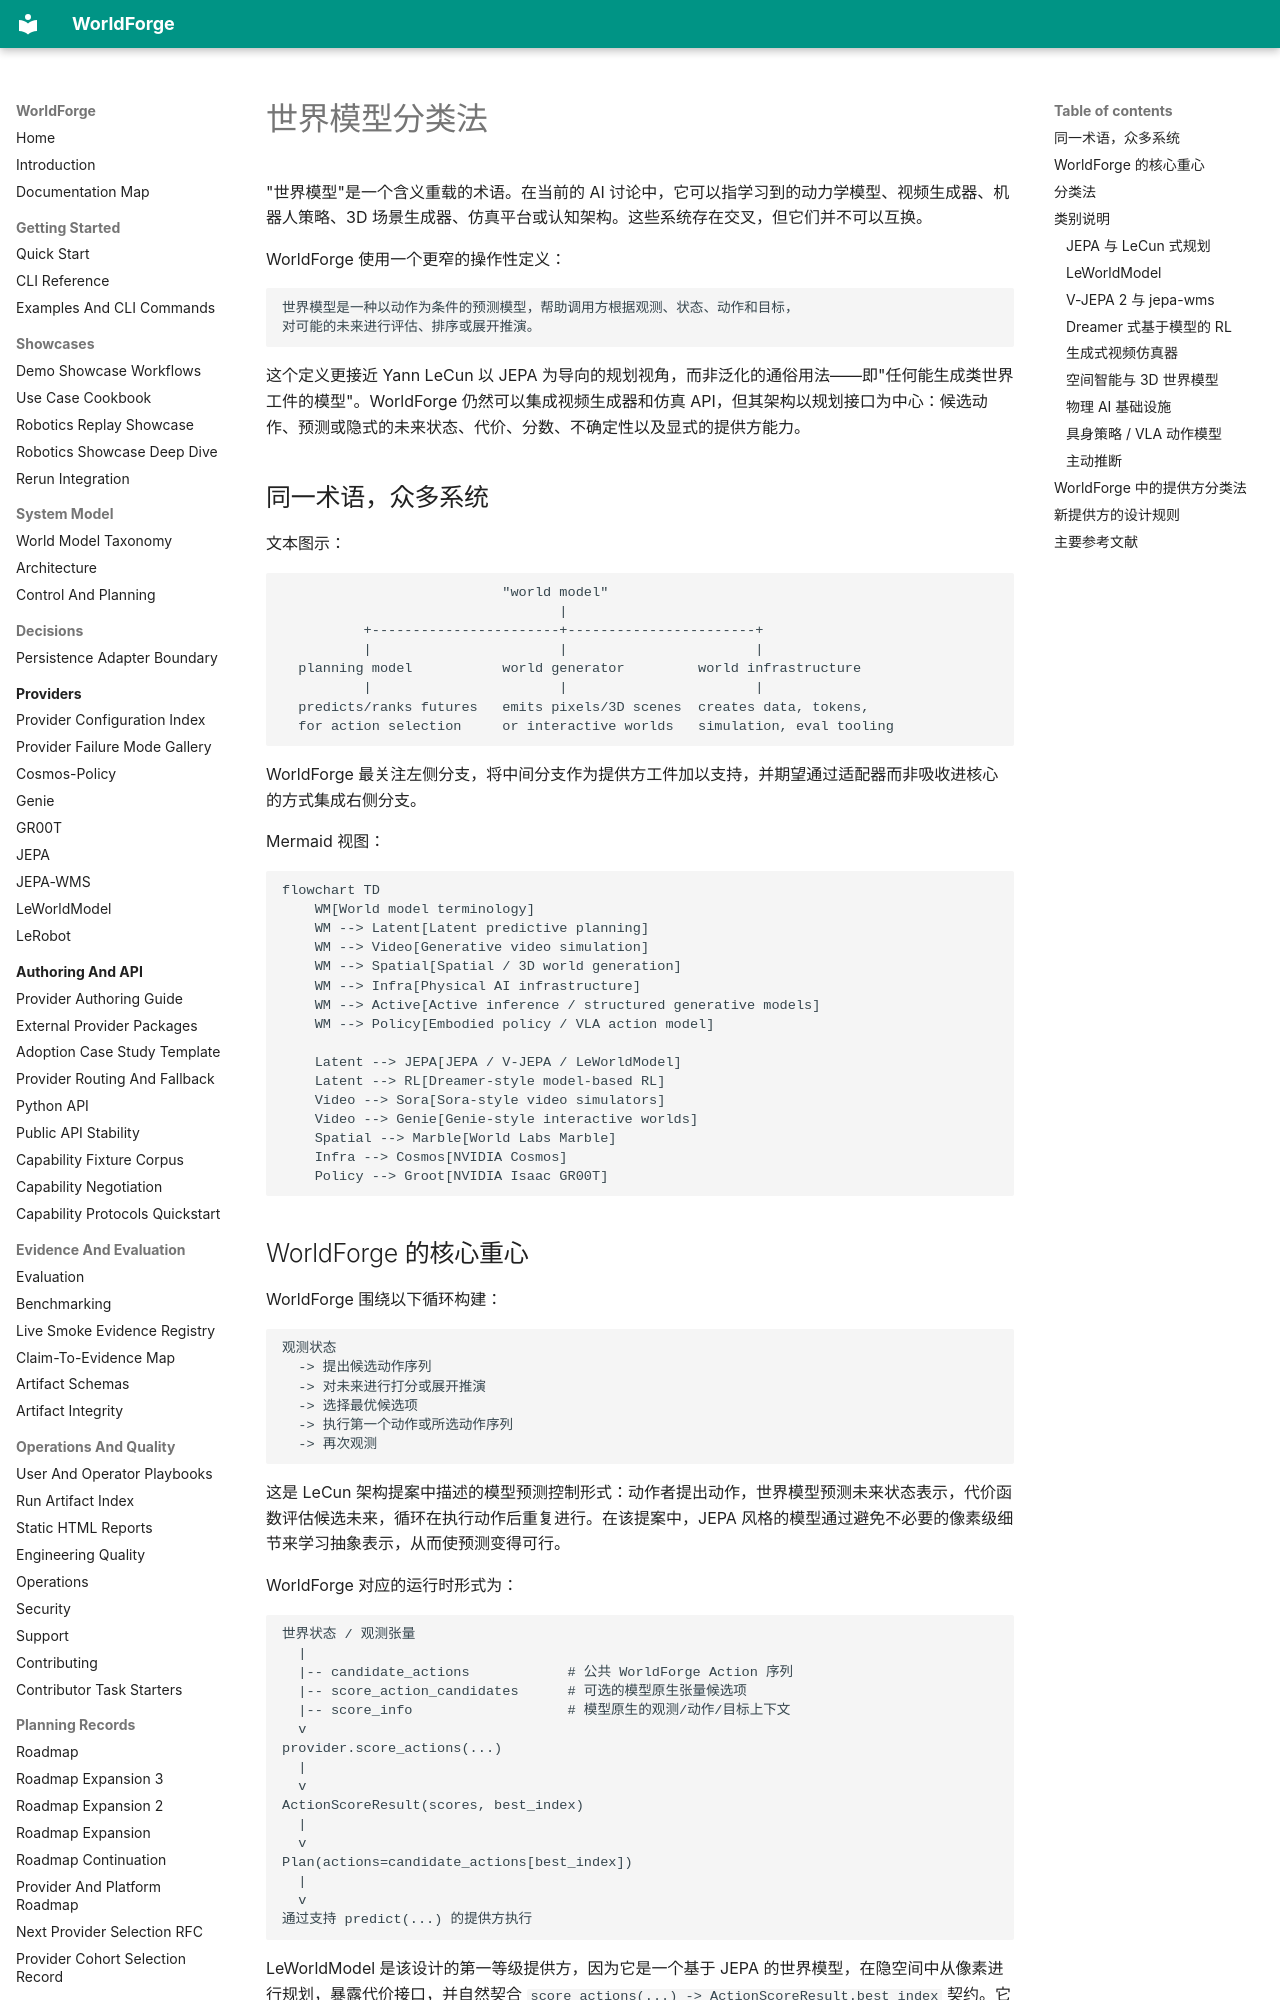

repository: AbdelStark/worldforge · page: world-model-taxonomy.zh/index.html · generator: mkdocs

# 世界模型分类法

"世界模型"是一个含义重载的术语。在当前的 AI 讨论中，它可以指学习到的动力学模型、视频生成器、机器人策略、3D 场景生成器、仿真平台或认知架构。这些系统存在交叉，但它们并不可以互换。

WorldForge 使用一个更窄的操作性定义：

```text
世界模型是一种以动作为条件的预测模型，帮助调用方根据观测、状态、动作和目标，
对可能的未来进行评估、排序或展开推演。
```

这个定义更接近 Yann LeCun 以 JEPA 为导向的规划视角，而非泛化的通俗用法——即"任何能生成类世界工件的模型"。WorldForge 仍然可以集成视频生成器和仿真 API，但其架构以规划接口为中心：候选动作、预测或隐式的未来状态、代价、分数、不确定性以及显式的提供方能力。

## 同一术语，众多系统

文本图示：

```text
                           "world model"
                                  |
          +-----------------------+-----------------------+
          |                       |                       |
  planning model           world generator         world infrastructure
          |                       |                       |
  predicts/ranks futures   emits pixels/3D scenes  creates data, tokens,
  for action selection     or interactive worlds   simulation, eval tooling
```

WorldForge 最关注左侧分支，将中间分支作为提供方工件加以支持，并期望通过适配器而非吸收进核心的方式集成右侧分支。

Mermaid 视图：

```mermaid
flowchart TD
    WM[World model terminology]
    WM --> Latent[Latent predictive planning]
    WM --> Video[Generative video simulation]
    WM --> Spatial[Spatial / 3D world generation]
    WM --> Infra[Physical AI infrastructure]
    WM --> Active[Active inference / structured generative models]
    WM --> Policy[Embodied policy / VLA action model]

    Latent --> JEPA[JEPA / V-JEPA / LeWorldModel]
    Latent --> RL[Dreamer-style model-based RL]
    Video --> Sora[Sora-style video simulators]
    Video --> Genie[Genie-style interactive worlds]
    Spatial --> Marble[World Labs Marble]
    Infra --> Cosmos[NVIDIA Cosmos]
    Policy --> Groot[NVIDIA Isaac GR00T]
```
